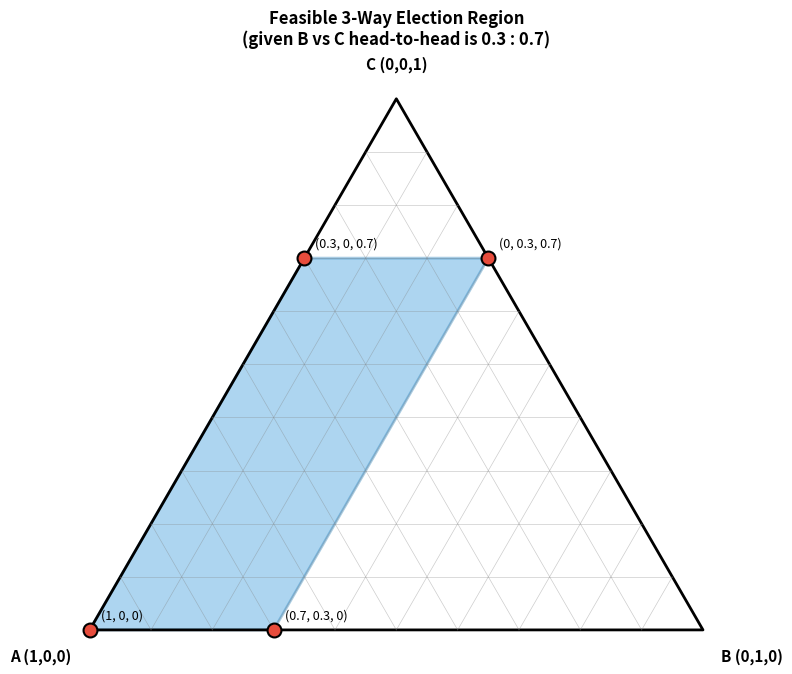

This figure's Python source: (Note: this script raises an exception after producing the figure.)
import matplotlib.pyplot as plt
import numpy as np

def simplex_to_cartesian(coords):
    """Convert simplex coordinates (a, b, c) to 2D Cartesian for plotting."""
    a, b, c = coords
    x = 0.5 * (2 * b + c)
    y = (np.sqrt(3) / 2) * c
    return x, y

# Create figure
fig, ax = plt.subplots(figsize=(8, 7))

# Draw the simplex triangle
triangle_vertices = np.array([
    simplex_to_cartesian((1, 0, 0)),
    simplex_to_cartesian((0, 1, 0)),
    simplex_to_cartesian((0, 0, 1)),
    simplex_to_cartesian((1, 0, 0)),
])
ax.plot(triangle_vertices[:, 0], triangle_vertices[:, 1], 'k-', linewidth=2)

# Draw grid lines
for i in range(1, 10):
    t = i / 10
    p1 = simplex_to_cartesian((t, 1-t, 0))
    p2 = simplex_to_cartesian((t, 0, 1-t))
    ax.plot([p1[0], p2[0]], [p1[1], p2[1]], 'gray', linewidth=0.5, alpha=0.4)
    p1 = simplex_to_cartesian((1-t, t, 0))
    p2 = simplex_to_cartesian((0, t, 1-t))
    ax.plot([p1[0], p2[0]], [p1[1], p2[1]], 'gray', linewidth=0.5, alpha=0.4)
    p1 = simplex_to_cartesian((1-t, 0, t))
    p2 = simplex_to_cartesian((0, 1-t, t))
    ax.plot([p1[0], p2[0]], [p1[1], p2[1]], 'gray', linewidth=0.5, alpha=0.4)

# Feasible region vertices (a, b, c)
# Given b vs c head-to-head is (0.3, 0.7):
# - vote_b <= 0.3 (b's max share when all b-preferrers have b as first choice)
# - vote_c <= 0.7 (c's max share when all c-preferrers have c as first choice)
region_vertices = [
    (1, 0, 0),      # all votes to a
    (0.7, 0.3, 0),  # a=0.7, b=0.3 (b maxed), c=0
    (0, 0.3, 0.7),  # a=0, b=0.3 (b maxed), c=0.7 (c maxed)
    (0.3, 0, 0.7),  # a=0.3, b=0, c=0.7 (c maxed)
]

# Convert to cartesian and draw filled region
region_xy = np.array([simplex_to_cartesian(v) for v in region_vertices])
polygon = plt.Polygon(region_xy, alpha=0.4, facecolor='#3498db', edgecolor='#2980b9', linewidth=2)
ax.add_patch(polygon)

# Mark vertices
for v in region_vertices:
    x, y = simplex_to_cartesian(v)
    ax.scatter(x, y, c='#e74c3c', s=100, zorder=5, edgecolors='black', linewidth=1.5)
    ax.annotate(f'{v}', (x, y), xytext=(8, 8), textcoords='offset points', fontsize=9)

# Label simplex vertices
ax.text(-0.08, -0.05, 'A (1,0,0)', ha='center', fontsize=11, fontweight='bold')
ax.text(1.08, -0.05, 'B (0,1,0)', ha='center', fontsize=11, fontweight='bold')
ax.text(0.5, np.sqrt(3)/2 + 0.05, 'C (0,0,1)', ha='center', fontsize=11, fontweight='bold')

ax.set_aspect('equal')
ax.axis('off')
ax.set_title('Feasible 3-Way Election Region\n(given B vs C head-to-head is 0.3 : 0.7)',
             fontsize=12, fontweight='bold', pad=20)

plt.tight_layout()
plt.savefig('/Users/sethlupo/code/mcm2026/play/simplex_viz.png', dpi=150, bbox_inches='tight',
            facecolor='white', edgecolor='none')
print("Saved to simplex_viz.png")
